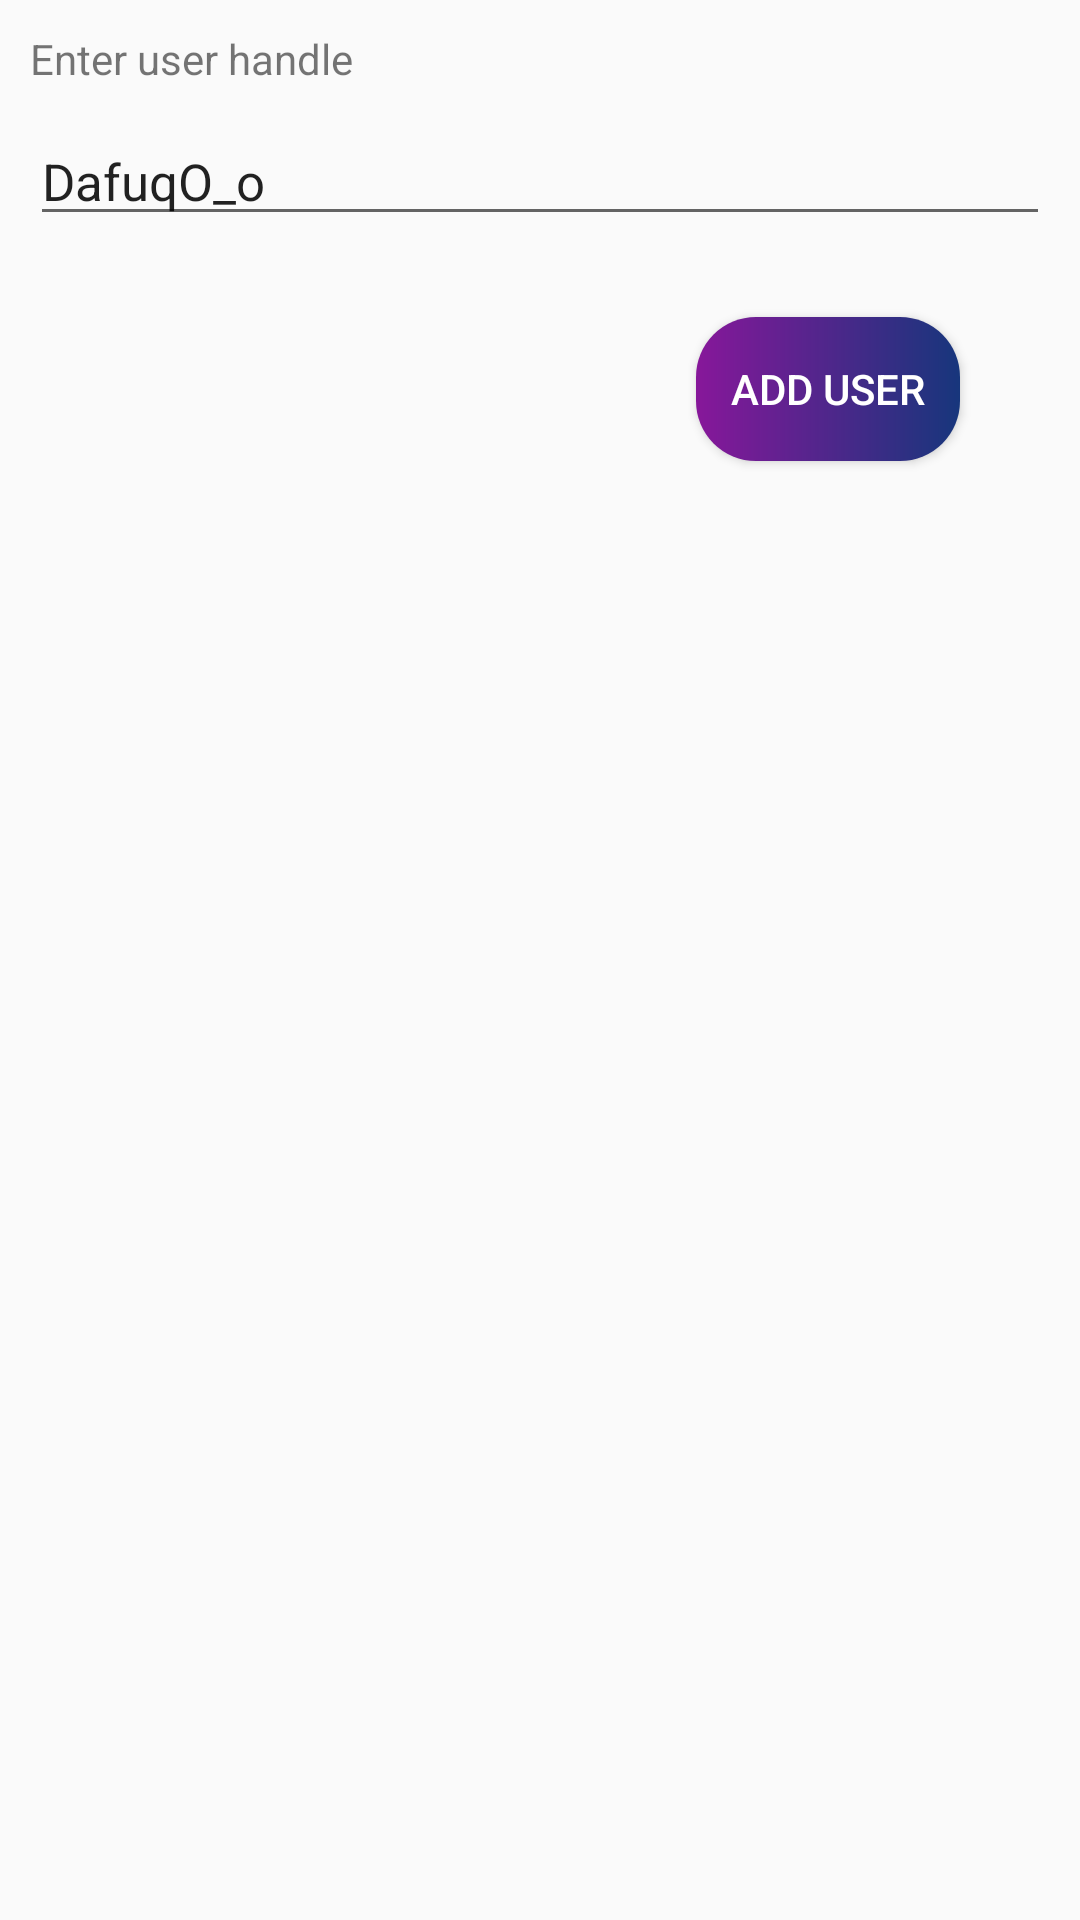

Here is an Android app screen rendered from its layout file. Give the layout XML and the strings, colors and styles it references.
<!-- AndroidManifest.xml: application theme AppTheme -->
<!-- res/layout/dialog_add_user.xml -->
<?xml version="1.0" encoding="utf-8"?>
<RelativeLayout xmlns:android="http://schemas.android.com/apk/res/android"
    android:layout_width="match_parent"
    android:layout_height="200dp"
    xmlns:app="http://schemas.android.com/apk/res-auto"

    >

    <TextView
        android:id="@+id/infoTv"
        android:layout_width="match_parent"
        android:layout_height="wrap_content"
        android:text="Enter user handle"
        android:layout_marginLeft="10dp"
        android:layout_marginRight="10dp"
        android:layout_marginTop="10dp"
        android:layout_marginBottom="10dp"
        />
    <EditText
        android:id="@+id/handleET"
        android:layout_width="match_parent"
        android:layout_height="wrap_content"
        android:textSize="17sp"
        android:text="DafuqO_o"
        android:layout_below="@id/infoTv"
        android:layout_marginLeft="10dp"
        android:layout_marginRight="10dp"
        android:maxLines="1"
        />

    <Button
        android:id="@+id/addUserBtn"
        android:layout_width="wrap_content"
        android:layout_height="wrap_content"
        android:layout_below="@id/handleET"
        android:layout_alignParentEnd="true"
        android:layout_alignParentRight="true"
        android:layout_marginTop="27dp"
        android:layout_marginEnd="40dp"
        android:layout_marginRight="40dp"
        android:background="@drawable/cute_rectangle_gradient_border"
        android:textColor="#ffffff"
        android:layout_marginBottom="15dp"
        android:text="ADD USER" />


</RelativeLayout>
<!-- resources referenced by this layout -->
<resources>
  <!-- drawable cute_rectangle_gradient_border (drawable) -->
  <?xml version="1.0" encoding="utf-8"?>
  <shape xmlns:android="http://schemas.android.com/apk/res/android"
      android:shape="rectangle"
      >
      <gradient android:startColor="#87179A" android:endColor="#17367C"/>
  
  
  
      <corners android:radius="20dp"/>
  </shape>
  <style name="AppTheme" parent="Theme.AppCompat.Light.DarkActionBar">
          
          <item name="colorPrimary">#060A51</item>
          <item name="colorPrimaryDark">#060A51</item>
          <item name="colorAccent">@color/colorAccent</item>
      </style>
  <!-- not gathered from this repository: default colours our renderer supplied (Android Studio template values) -->
  <color name="colorAccent">#FF03DAC5</color>
</resources>
